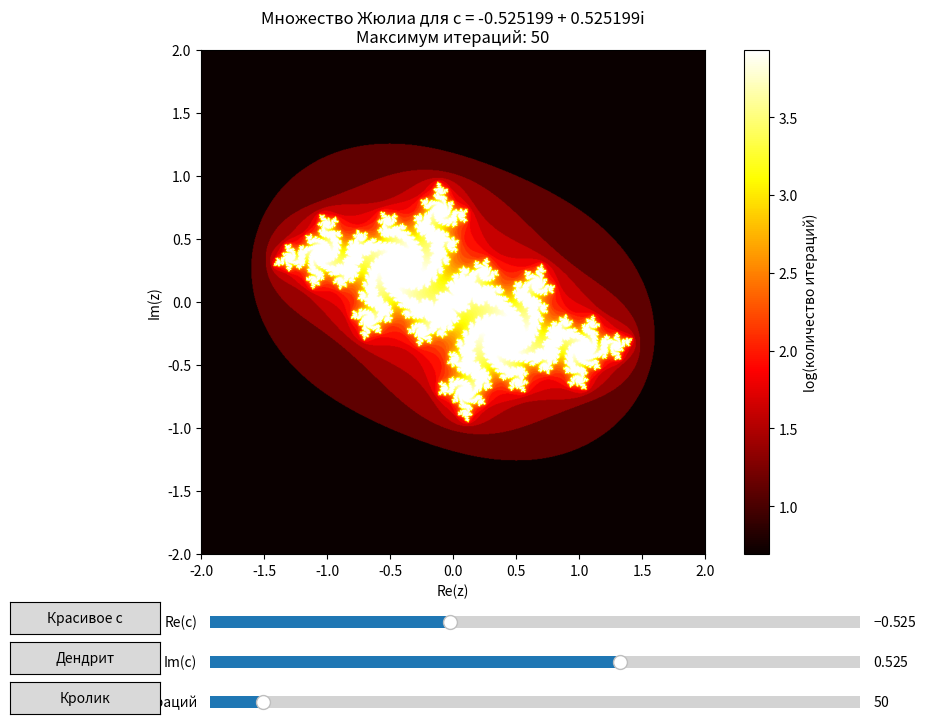

Recreate this plot in Python.
import numpy as np
import matplotlib.pyplot as plt
from matplotlib.widgets import Slider, Button

class JuliaSet:
    def __init__(self, width=800, height=800):
        self.width = width
        self.height = height
        self.max_iter = 50
        self.escape_radius = 2.0
        self.c = complex(-0.5251993, 0.5251993)
        
        # Создаем координатную сетку
        self.x = np.linspace(-2, 2, width)
        self.y = np.linspace(-2, 2, height)
        self.X, self.Y = np.meshgrid(self.x, self.y)
        
        self.fig, self.ax = plt.subplots(figsize=(10, 8))
        plt.subplots_adjust(bottom=0.25)
        
        # Добавляем атрибут для хранения colorbar
        self.colorbar = None
        
    def julia_iteration(self, z, c):
        """Одна итерация отображения Жюлиа: z -> z² + c"""
        return z**2 + c
    
    def compute_julia_set(self, c=None, max_iter=None):
        """Вычисляет множество Жюлиа для заданного c"""
        if c is None:
            c = self.c
        if max_iter is None:
            max_iter = self.max_iter
            
        # Инициализируем массив для результатов
        julia_set = np.zeros((self.height, self.width), dtype=np.float32)
        
        # Преобразуем координаты в комплексные числа
        Z = self.X + 1j * self.Y
        
        # Векторизованное вычисление итераций
        for i in range(max_iter):
            # Применяем отображение Жюлиа
            Z = self.julia_iteration(Z, c)
            
            # Отмечаем точки, которые вышли за пределы радиуса схода
            mask = np.abs(Z) > self.escape_radius
            julia_set[mask & (julia_set == 0)] = i + 1
            
            # Обновляем только те точки, которые еще не вышли
            Z = np.where(np.abs(Z) > self.escape_radius, np.nan, Z)
        
        # Точки, которые никогда не вышли - принадлежат множеству Жюлиа
        julia_set[julia_set == 0] = max_iter
        
        return julia_set
    
    def plot_julia_set(self, c=None, max_iter=None):
        """Строит график множества Жюлиа"""
        if c is not None:
            self.c = c
            
        julia_set = self.compute_julia_set(c, max_iter)
        
        self.ax.clear()
        
        # Используем логарифмическую шкалу для лучшего отображения деталей
        im = self.ax.imshow(np.log(julia_set + 1), 
                           extent=[-2, 2, -2, 2],
                           cmap='hot',
                           origin='lower')
        
        self.ax.set_title(f'Множество Жюлиа для c = {self.c.real:.6f} + {self.c.imag:.6f}i\n'
                         f'Максимум итераций: {self.max_iter if max_iter is None else max_iter}')
        self.ax.set_xlabel('Re(z)')
        self.ax.set_ylabel('Im(z)')
        
        # Удаляем старый colorbar, если он существует
        if self.colorbar is not None:
            self.colorbar.remove()
        
        # Создаем новый colorbar
        self.colorbar = plt.colorbar(im, ax=self.ax, label='log(количество итераций)')
        
        # Обновляем рисунок
        self.fig.canvas.draw_idle()
        
    def interactive_plot(self):
        """Создает интерактивный график с возможностью изменения параметров"""
        self.plot_julia_set()
        
        # Создаем слайдеры для изменения параметров
        ax_real = plt.axes([0.25, 0.15, 0.65, 0.03])
        ax_imag = plt.axes([0.25, 0.10, 0.65, 0.03])
        ax_iter = plt.axes([0.25, 0.05, 0.65, 0.03])
        
        slider_real = Slider(ax_real, 'Re(c)', -2.0, 2.0, valinit=self.c.real)
        slider_imag = Slider(ax_imag, 'Im(c)', -2.0, 2.0, valinit=self.c.imag)
        slider_iter = Slider(ax_iter, 'Макс. итераций', 10, 500, valinit=self.max_iter, valstep=10)
        
        # Кнопки для предустановленных значений c
        ax_button1 = plt.axes([0.05, 0.15, 0.15, 0.04])
        ax_button2 = plt.axes([0.05, 0.10, 0.15, 0.04])
        ax_button3 = plt.axes([0.05, 0.05, 0.15, 0.04])
        
        button1 = Button(ax_button1, 'Красивое c')
        button2 = Button(ax_button2, 'Дендрит')
        button3 = Button(ax_button3, 'Кролик')
        
        def update(val=None):
            self.c = complex(slider_real.val, slider_imag.val)
            self.max_iter = int(slider_iter.val)
            self.plot_julia_set()
        
        def set_beautiful_c(event):
            slider_real.set_val(-0.5251993)
            slider_imag.set_val(0.5251993)
            update()
        
        def set_dendrite_c(event):
            slider_real.set_val(0)
            slider_imag.set_val(1)
            update()
        
        def set_rabbit_c(event):
            slider_real.set_val(-0.123)
            slider_imag.set_val(0.745)
            update()
        
        slider_real.on_changed(update)
        slider_imag.on_changed(update)
        slider_iter.on_changed(update)
        
        button1.on_clicked(set_beautiful_c)
        button2.on_clicked(set_dendrite_c)
        button3.on_clicked(set_rabbit_c)
        
        plt.show()


def main():
    # Создаем экземпляр класса
    julia = JuliaSet()
    
    print("Интерактивное исследование множества Жюлиа")
    print("Используйте слайдеры для изменения параметров:")
    print("- Re(c) и Im(c) - действительная и мнимая части константы c")
    print("- Макс. итераций - максимальное количество итераций")
    print("\nКнопки для быстрого выбора интересных значений c:")
    print("- Красивое c: c = -0.5251993 + 0.5251993i")
    print("- Дендрит: c = i")
    print("- Кролик: c = -0.123 + 0.745i")
    
    julia.interactive_plot()

if __name__ == "__main__":
    main()